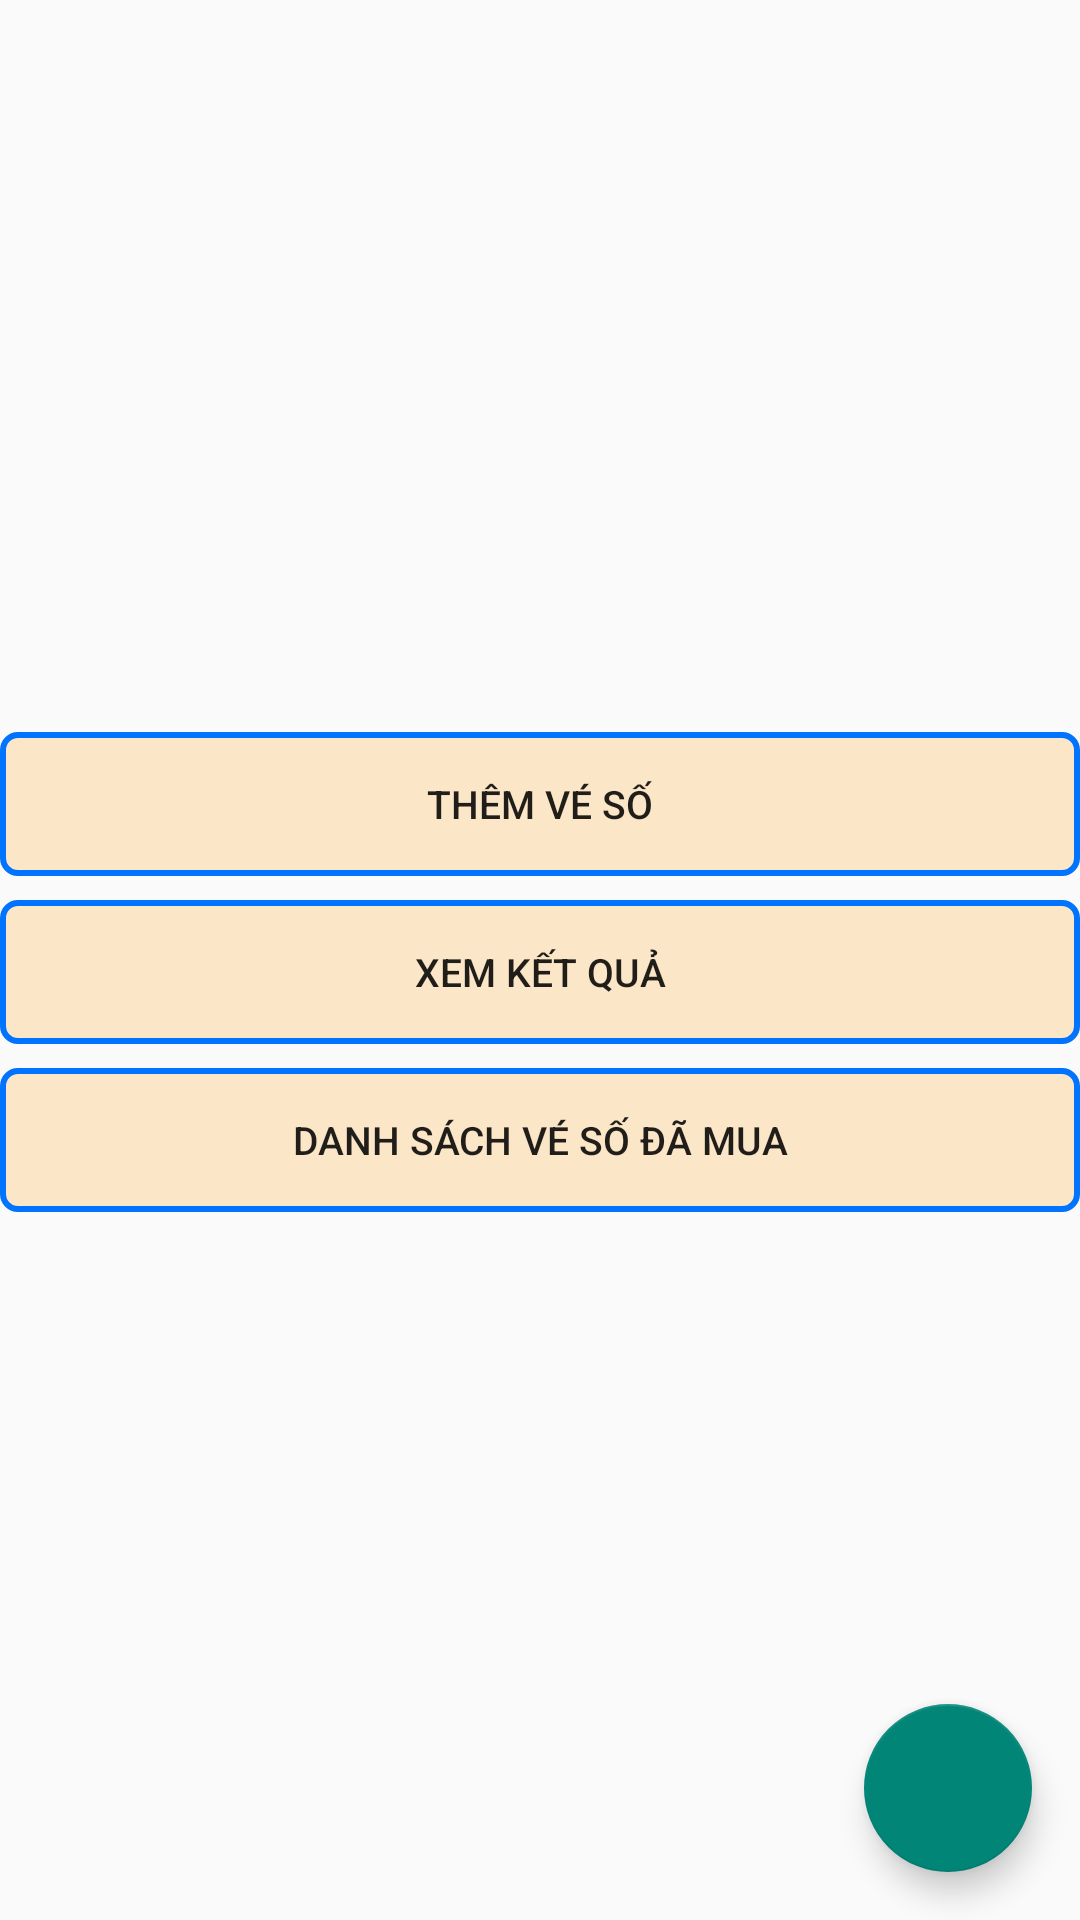

This screen was rendered from an Android layout file. Write that file and the resources it references.
<!-- AndroidManifest.xml: application theme Theme.AppCompat.Light.NoActionBar -->
<!-- res/layout/activity_menu_check_ticket.xml -->
<?xml version="1.0" encoding="utf-8"?>
<androidx.coordinatorlayout.widget.CoordinatorLayout xmlns:android="http://schemas.android.com/apk/res/android"
    android:layout_width="match_parent"
    android:layout_height="match_parent"
    android:background="@mipmap/bgltr">
    <LinearLayout
        android:id="@+id/layoutCheckTicket"
        android:layout_width="match_parent"
        android:layout_height="match_parent"
        android:layout_centerHorizontal="true"
        android:gravity="center"
        android:orientation="vertical">

        <Button
            android:id="@+id/btnAddTicket"
            android:layout_width="match_parent"
            android:layout_height="wrap_content"
            android:layout_gravity="center"
            android:layout_marginTop="8dp"
            android:background="@drawable/button_bg"
            android:foreground="@drawable/image_main_foreground"
            android:text="Thêm vé số"
            android:textSize="13dp" />
        <Button
            android:id="@+id/btnResult"
            android:layout_width="match_parent"
            android:layout_height="wrap_content"
            android:layout_gravity="center"
            android:layout_marginTop="8dp"
            android:background="@drawable/button_bg"
            android:foreground="@drawable/image_main_foreground"
            android:text="Xem kết quả"
            android:textSize="13dp" />

        <Button
            android:id="@+id/listTicket"
            android:layout_width="match_parent"
            android:layout_height="wrap_content"
            android:layout_gravity="center"
            android:layout_marginTop="8dp"
            android:background="@drawable/button_bg"
            android:foreground="@drawable/image_main_foreground"
            android:text="Danh sách vé số đã mua"
            android:textSize="13dp" />

    </LinearLayout>
    <com.google.android.material.floatingactionbutton.FloatingActionButton
        xmlns:app="http://schemas.android.com/apk/res-auto"
        android:id="@+id/xstheodaiBackHome"
        android:layout_width="wrap_content"
        android:layout_height="wrap_content"
        android:layout_margin="16dp"
        android:src="@mipmap/iconhome"
        app:layout_anchor="@id/layoutCheckTicket"
        app:layout_anchorGravity="bottom|right|end"/>
</androidx.coordinatorlayout.widget.CoordinatorLayout>
<!-- resources referenced by this layout -->
<resources>
  <!-- drawable button_bg (drawable) -->
  <?xml version="1.0" encoding="utf-8"?>
  <shape xmlns:android="http://schemas.android.com/apk/res/android"
      android:shape="rectangle">
      <solid android:color="#33FF9800" />
      <stroke android:width="2dp" android:color="#0073FF" />
      <corners android:radius="5dp" />
  </shape>
  <!-- drawable image_main_foreground (drawable) -->
  <?xml version="1.0" encoding="utf-8"?>
  <selector xmlns:android="http://schemas.android.com/apk/res/android">
      <item android:drawable="@color/blue_500" android:state_pressed="true" />
      <item android:drawable="@android:color/transparent" />
  </selector>
  <color name="blue_500">#FF2196F3</color>
</resources>
